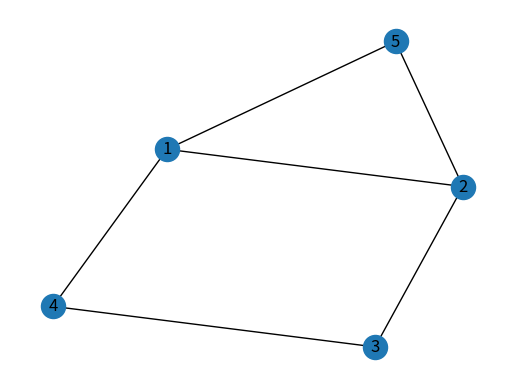

Python code for this plot:
#!/usr/bin/env python
# coding: utf-8

# In[1]:


import networkx as nx
import matplotlib.pyplot as plt
import random as rd
import numpy as np


# In[2]:


limits=plt.axis('off')  # turn of axis
R=nx.Graph()
nodes = [(1, 2), (1, 5), (5, 2), (2, 3), (3, 4), (4, 1)]
R.add_nodes_from([1, 2, 3, 4, 5])
R.add_edges_from([(1, 2),
                  (1, 5),
                  (5, 2), 
                  (4, 1), 
                  (2, 3), 
                  (3, 4)])
nx.draw_networkx(R)
plt.show()


# In[ ]:





# In[3]:


for i in range(len(nodes)):
    par = nodes[i]
    if par == (2, 5):
        nodes[i] = (5, 2)
    elif par == (1, 4):
        nodes[i] = (4, 1)


# In[4]:


def agregar(nodes, lista):
    idx = rd.choice([0, 1, 2, 3, 4, 5])
    x, y = nodes[idx]
    last = lista[-1]
    alast = lista[-2]
    if x == last and y != alast:
        cont = 0
        for nodo in nodes:
            z = nodo[0]
            if y == z:
                cont+=1
        if cont>0:
            lista+=[y]
    while len(lista)<5:
        if lista[-1]==5:
            lista+=[2]
        elif lista[-1]==4:
            lista+=[1]
        elif lista[-1]==3:
            lista+=[4]
        elif lista[-1]==1:
            lista+=[rd.choice([2, 5])]
        elif lista[-1]==2:
            lista+=[3]
    return lista[:5]


# In[5]:


ways = []
for i in range(10000):
    idx = rd.choice([0, 1, 2, 3, 4, 5])
    elementos = []
    valor1, valor2 = nodes[idx]
    elementos += [valor1, valor2]
    way = agregar(nodes, elementos)
    if way not in ways:
        ways += [way]
Ways = np.array(ways)
print(len(Ways))
print(Ways)


# In[6]:


print(nodes)
estocastica = np.zeros((6,6), dtype='int')
for i, j in nodes:
    #print(estocastica[i, j])
    estocastica[i, j]=1
print(estocastica)


# In[ ]:





# In[ ]:





# In[ ]:
